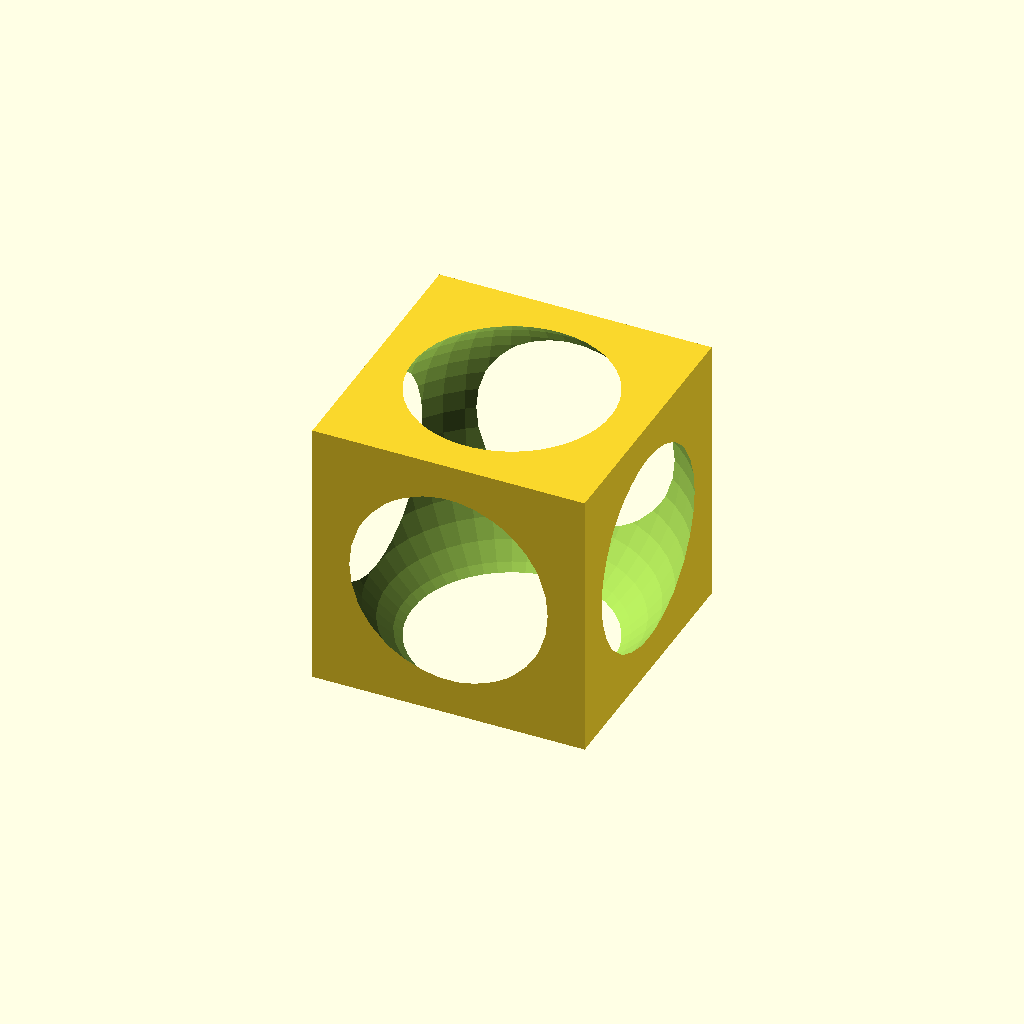
Cell 1: rendered with the file's own defaults.
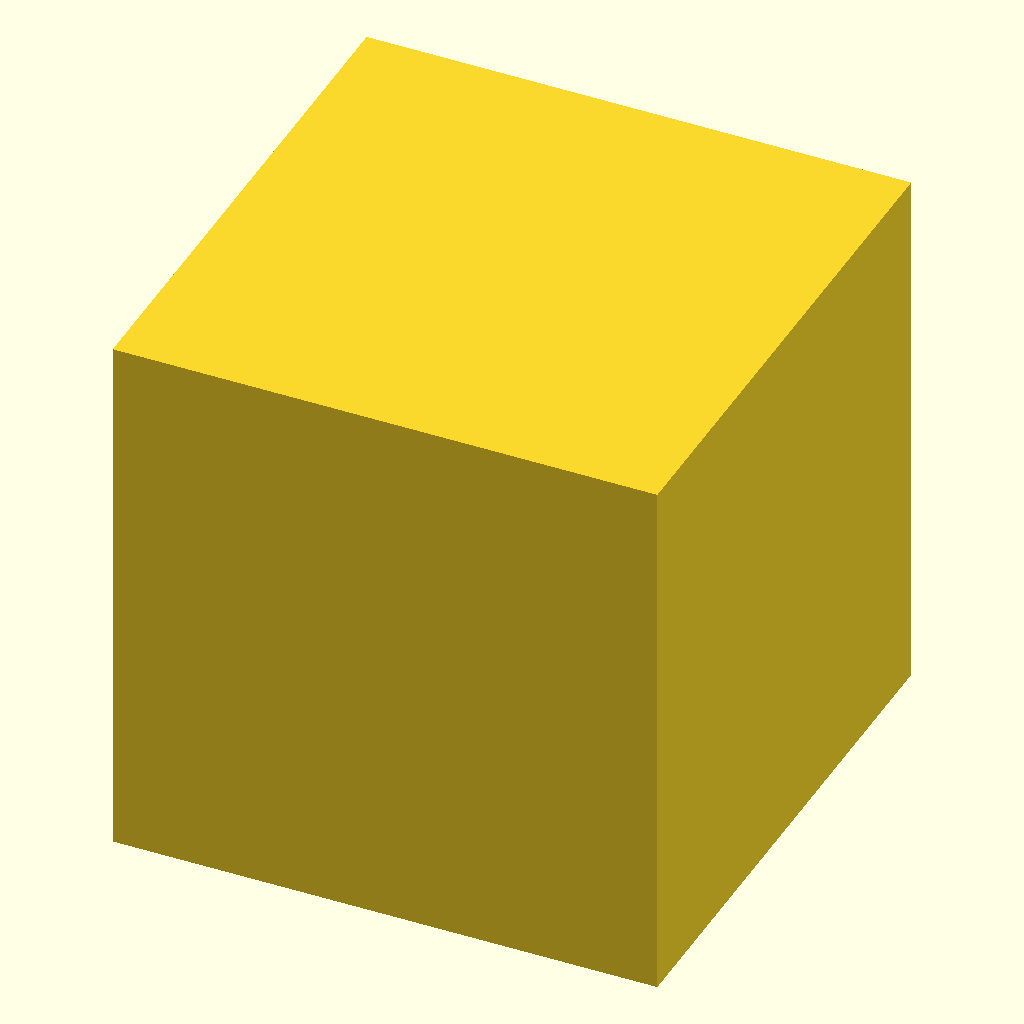
Cell 2: A = 100 (everything else at default).
All cells are drawn from one camera (rotation 55°, 0°, 25°, orthographic, colour scheme Cornfield), so only the parameter changes between them.
Source of the model, inputs/thingiverse/thing-1956652/files/kup_kure_sub.scad:
A = 50;
B = 31;

difference() {
cube(A, center=true );
sphere(B, $fn=50); 
}
Parameter table extracted from the source (name, type, default, range or options):
A: number, default 50
B: number, default 31
